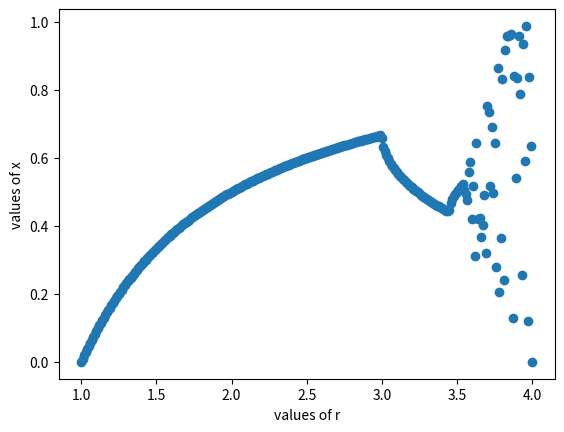

Write the Python code that produced this figure.
"""
Assignment 3:
Plot the iterative map and answer a few questions about it
plot by points and make a single array to plot
return time it takes
x'=rx(1-x)
"""
## import important stuff
from datetime import datetime
from matplotlib.pyplot import scatter, show, xlabel, ylabel, plot
from numpy import ones, array

## lists to store the points

r_values = [1,1.01,1.02,1.03,1.04,1.05,1.06,1.07,1.08,1.09,1.10,1.11,1.12,1.13,1.14,1.15,1.16,1.17,1.18,1.19,1.20,1.21,1.22,1.23,1.24,1.25,1.26,1.27,1.28,1.29,1.30,1.31,1.32,1.33,1.34,1.35,1.36,1.37,1.38,1.39,1.40,1.41,1.42,1.43,1.44,1.45,1.46,1.47,1.48,1.49,1.50,1.51,1.52,1.53,1.54,1.55,1.56,1.57,1.58,1.59,1.60,1.61,1.62,1.63,1.64,1.65,1.66,1.67,1.68,1.69,1.70,1.71,1.72,1.73,1.74,1.75,1.76,1.77,1.78,1.79,1.80,1.81,1.82,1.83,1.84,1.85,1.86,1.87,1.88,1.89,1.90,1.91,1.92,1.93,1.94,1.95,1.96,1.97,1.98,1.99,2.00,2.01,2.02,2.03,2.04,2.05,2.06,2.07,2.08,2.09,2.10,2.11,2.12,2.13,2.14,2.15,2.16,2.17,2.18,2.19,2.20,2.21,2.22,2.23,2.24,2.25,2.26,2.27,2.28,2.29,2.30,2.31,2.32,2.33,2.34,2.35,2.36,2.37,2.38,2.39,2.40,2.41,2.42,2.43,2.44,2.45,2.46,2.47,2.48,2.49,2.50,2.51,2.52,2.53,2.54,2.55,2.56,2.57,2.58,2.59,2.60,2.61,2.62,2.63,2.64,2.65,2.66,2.67,2.68,2.69,2.70,2.71,2.72,2.73,2.74,2.75,2.76,2.77,2.78,2.79,2.80,2.81,2.82,2.83,2.84,2.85,2.86,2.87,2.88,2.89,2.90,2.91,2.92,2.93,2.94,2.95,2.96,2.97,2.98,2.99,3.00,3.01,3.02,3.03,3.04,3.05,3.06,3.07,3.08,3.09,3.10,3.11,3.12,3.13,3.14,3.15,3.16,3.17,3.18,3.19,3.20,3.21,3.22,3.23,3.24,3.25,3.26,3.27,3.28,3.29,3.30,3.31,3.32,3.33,3.34,3.35,3.36,3.37,3.38,3.39,3.40,3.41,3.42,3.43,3.44,3.45,3.46,3.47,3.48,3.49,3.50,3.51,3.52,3.53,3.54,3.55,3.56,3.57,3.58,3.59,3.60,3.61,3.62,3.63,3.64,3.65,3.66,3.67,3.68,3.69,3.70,3.71,3.72,3.73,3.74,3.75,3.76,3.77,3.78,3.79,3.80,3.81,3.82,3.83,3.84,3.85,3.86,3.87,3.88,3.89,3.90,3.91,3.92,3.93,3.94,3.95,3.96,3.97,3.98,3.99,4.00]

## define variables
r = array(r_values,float)
x0 = ones(301, float)
x = 0.5 * x0


## start the chaos calculation
start = datetime.now()
for i in range(1000):
    x = r * x * (1 - x)
end = datetime.now()

## after the calculation runs, find runtime
print(f"code runtime: {end - start}")
## plot the points
scatter(r,x)
xlabel("values of r")
ylabel("values of x")
show()
